The GitHub repository DHemanth2001/Landslide_Identification_Using_ML contains a labelled image folder "processed" with 7 categories: debris flow, landslide, mudflow, non landslide, rockfall, rotational slide, translational slide. Examples follow, each with its label.

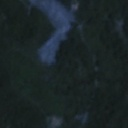
Label: landslide

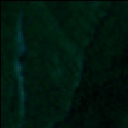
Label: mudflow

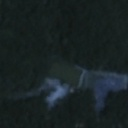
Label: translational slide

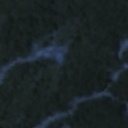
Label: non landslide

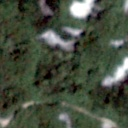
Label: landslide

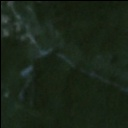
Label: non landslide
